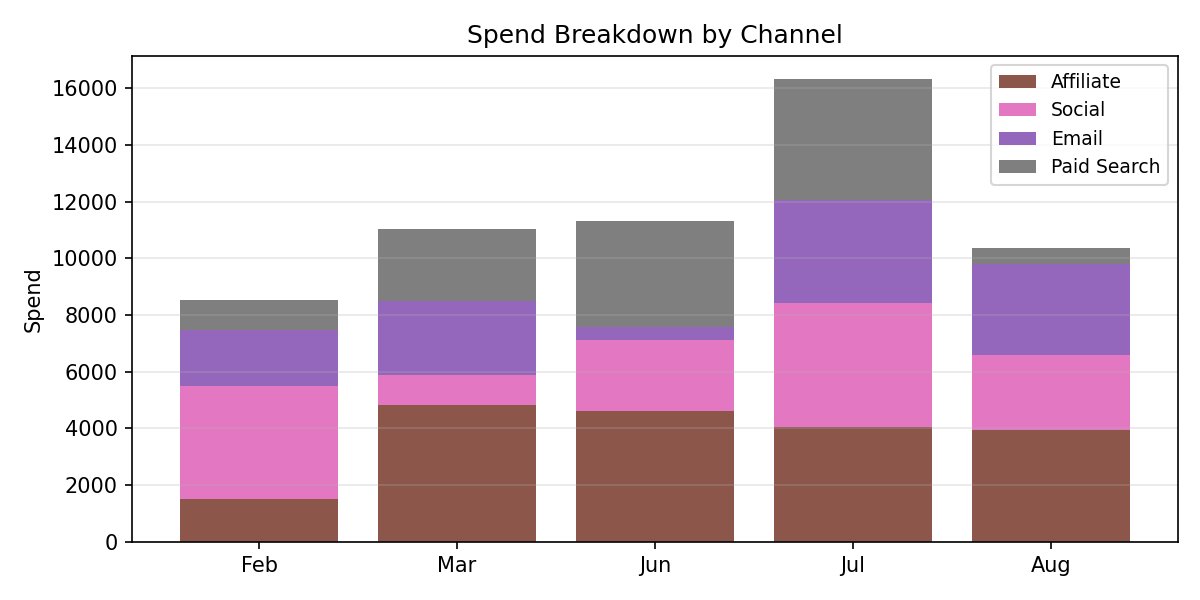

The file beside this chart, header and first rows:
Period, Affiliate, Social, Email, Paid Search, Total
Feb, 1514, 3979, 1971, 1069, 8534
Mar, 4828, 1050, 2629, 2526, 11034
Jun, 4629, 2494, 437.9, 3766, 11327
Jul, 4059, 4372, 3637, 4248, 16317
Aug, 3955, 2627, 3200, 592.5, 10375
